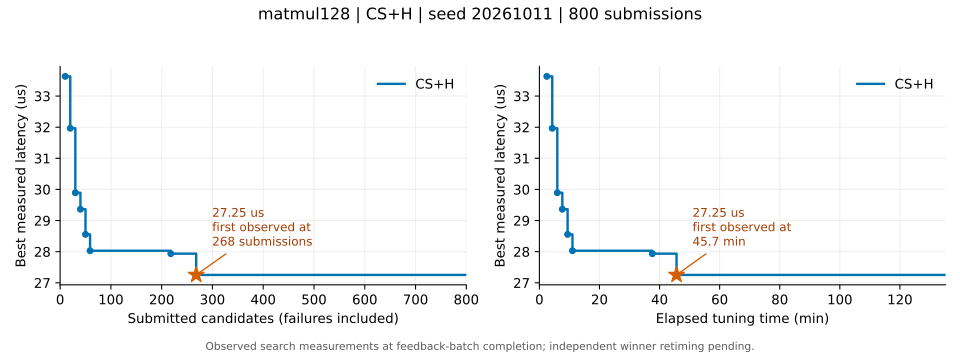

The data file committed next to this chart (first rows):
submitted, finite, best_us, tune_s
10, 10, 33.63, 148.2
20, 20, 31.97, 257
30, 30, 29.89, 357.9
40, 40, 29.36, 458.3
50, 50, 28.56, 563.7
59, 59, 28.03, 660.5
69, 69, 28.03, 758.1
79, 79, 28.03, 874.6
89, 89, 28.03, 979.2
99, 99, 28.03, 1075
109, 109, 28.03, 1171
119, 119, 28.03, 1278
129, 129, 28.03, 1373
139, 139, 28.03, 1467
149, 149, 28.03, 1567
158, 158, 28.03, 1666
168, 168, 28.03, 1765
178, 178, 28.03, 1855
188, 188, 28.03, 1962
198, 198, 28.03, 2062
208, 208, 28.03, 2159
218, 218, 27.94, 2256
228, 228, 27.94, 2346
238, 238, 27.94, 2445
248, 248, 27.94, 2544
258, 258, 27.94, 2640
268, 268, 27.25, 2739
278, 278, 27.25, 2840
288, 288, 27.25, 2936
298, 298, 27.25, 3033
308, 308, 27.25, 3128
318, 318, 27.25, 3221
328, 328, 27.25, 3315
338, 338, 27.25, 3418
348, 348, 27.25, 3513
358, 358, 27.25, 3606
368, 368, 27.25, 3701
378, 378, 27.25, 3800
388, 388, 27.25, 3900
398, 398, 27.25, 4007
408, 408, 27.25, 4122
418, 418, 27.25, 4222
428, 428, 27.25, 4319
437, 437, 27.25, 4413
447, 447, 27.25, 4532
457, 457, 27.25, 4626
467, 467, 27.25, 4731
476, 476, 27.25, 4824
486, 486, 27.25, 4920
496, 496, 27.25, 5013
505, 505, 27.25, 5114
515, 515, 27.25, 5211
525, 525, 27.25, 5309
535, 535, 27.25, 5403
545, 545, 27.25, 5506
555, 555, 27.25, 5614
565, 565, 27.25, 5711
575, 575, 27.25, 5813
585, 585, 27.25, 5910
595, 595, 27.25, 6018
... 21 more rows
